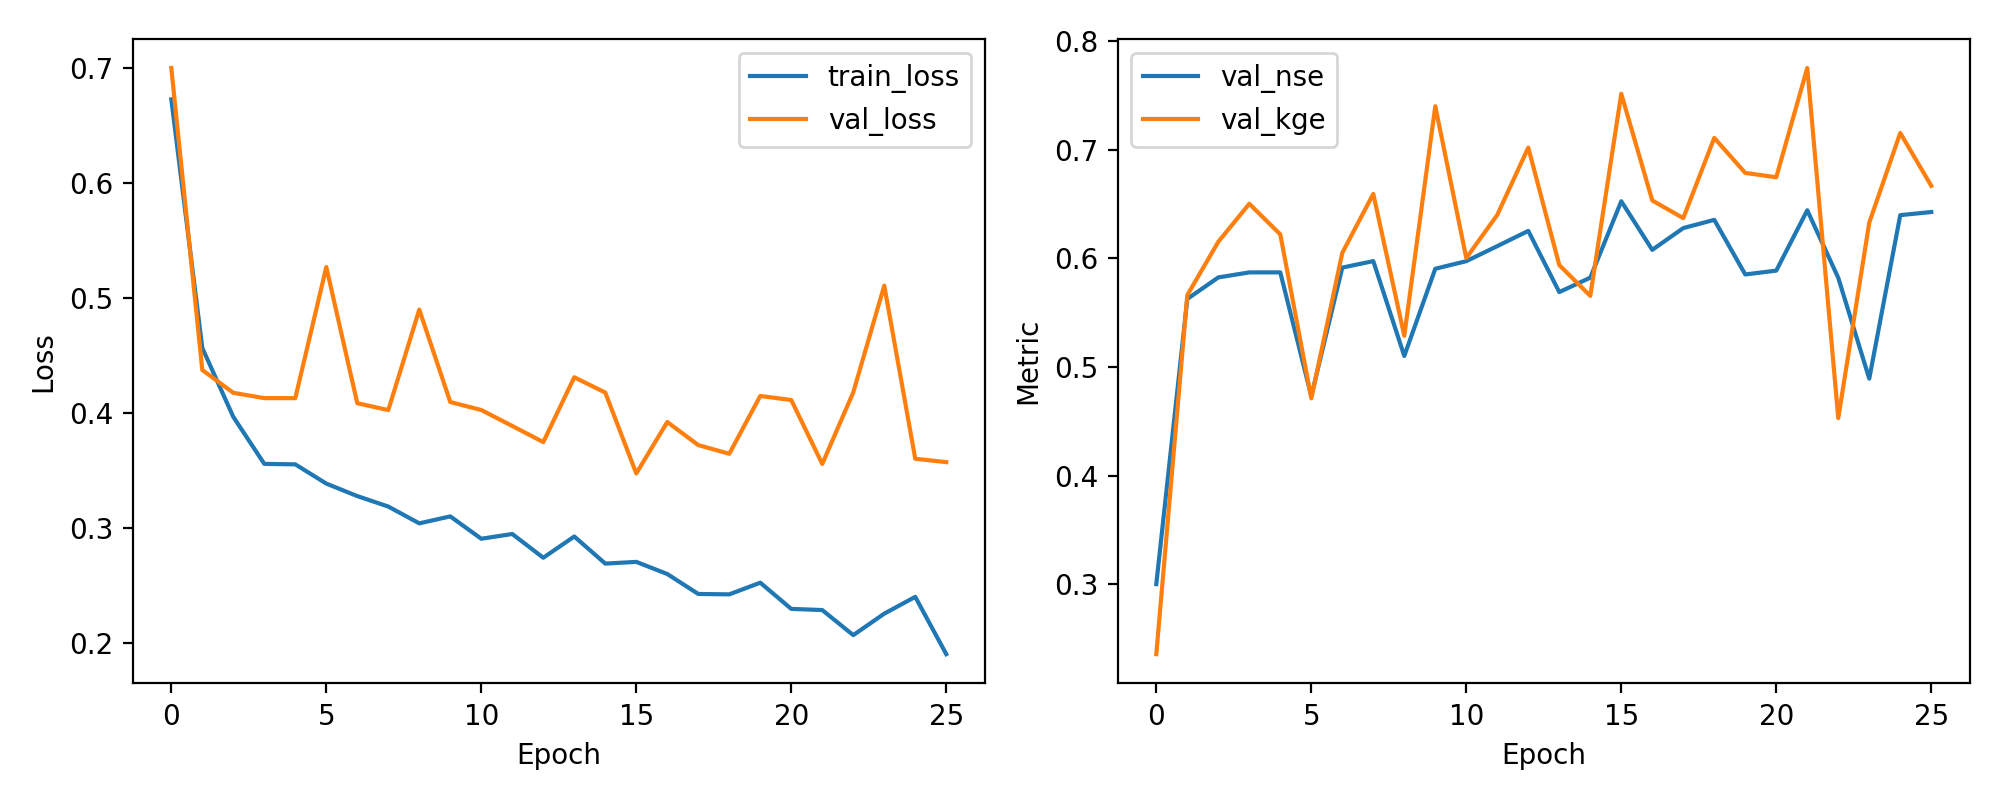

The file beside this chart, header and first rows:
epoch, train_loss, val_loss, val_nse, val_kge
1, 0.6727, 0.6999, 0.3001, 0.2356
2, 0.4566, 0.4374, 0.5626, 0.5661
3, 0.3967, 0.4176, 0.5824, 0.6152
4, 0.3558, 0.413, 0.587, 0.6502
5, 0.3554, 0.4129, 0.5871, 0.6221
6, 0.3387, 0.5269, 0.4731, 0.4711
7, 0.3278, 0.4085, 0.5915, 0.605
8, 0.3187, 0.4026, 0.5974, 0.6593
9, 0.3041, 0.4899, 0.5101, 0.5287
10, 0.3102, 0.4096, 0.5904, 0.7401
11, 0.2907, 0.4026, 0.5974, 0.6003
12, 0.2949, 0.3888, 0.6112, 0.64
13, 0.2742, 0.3747, 0.6253, 0.7019
14, 0.2927, 0.4311, 0.5689, 0.5938
15, 0.2691, 0.4178, 0.5822, 0.5654
16, 0.2706, 0.3475, 0.6525, 0.7515
17, 0.2601, 0.3922, 0.6078, 0.6533
18, 0.2427, 0.3721, 0.6279, 0.637
19, 0.2424, 0.3646, 0.6354, 0.7109
20, 0.2525, 0.4148, 0.5852, 0.6786
21, 0.2298, 0.4113, 0.5887, 0.6746
22, 0.2287, 0.3557, 0.6443, 0.7752
23, 0.2069, 0.418, 0.582, 0.4529
24, 0.2256, 0.5108, 0.4892, 0.6329
25, 0.2402, 0.3602, 0.6398, 0.7154
26, 0.1904, 0.3573, 0.6427, 0.6668
